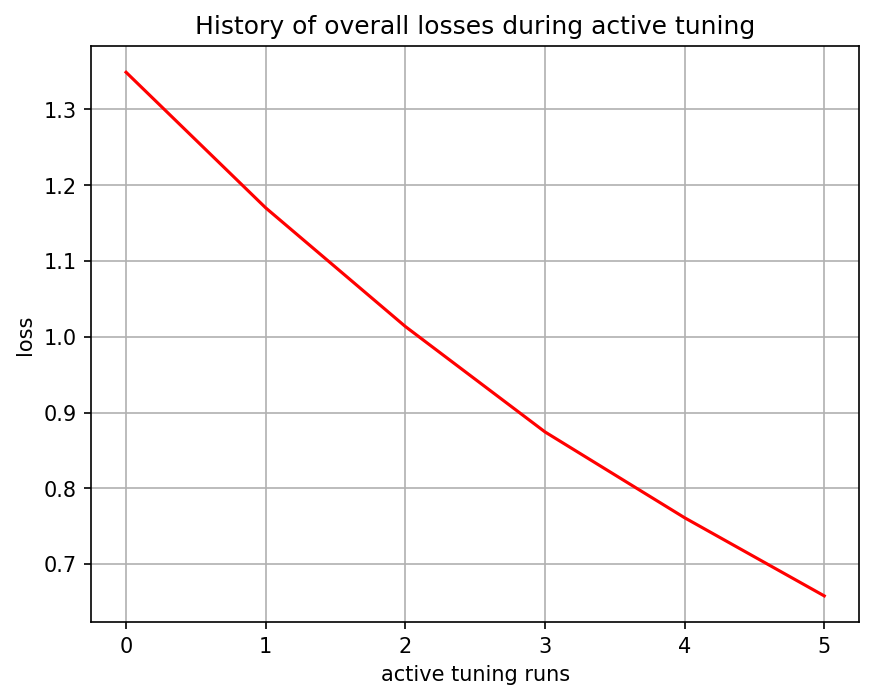

The table this chart was drawn from, first rows:
, 0
0, 1.349
1, 1.17
2, 1.014
3, 0.8744
4, 0.7611
5, 0.658
